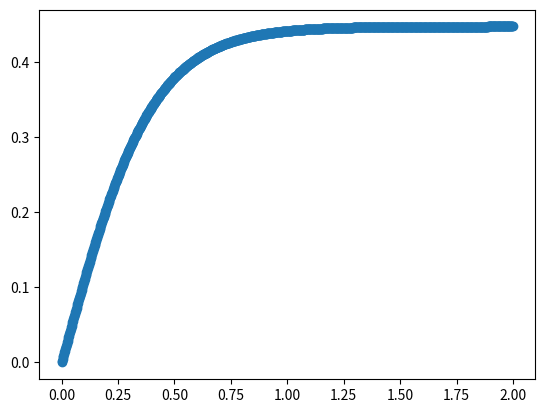

Generate this figure with matplotlib:
import matplotlib.pyplot as plt
import numpy as np

def hyperbolicDistanceMaping(array):
    y = np.cosh(array / 0.4)
    return np.sqrt(0.2 - 0.2 / (y * y))

if __name__ == '__main__':
    x = np.arange(1000)
    x = x / 500.0
    y = hyperbolicDistanceMaping(x)
    plt.scatter(x, y)
    plt.show()